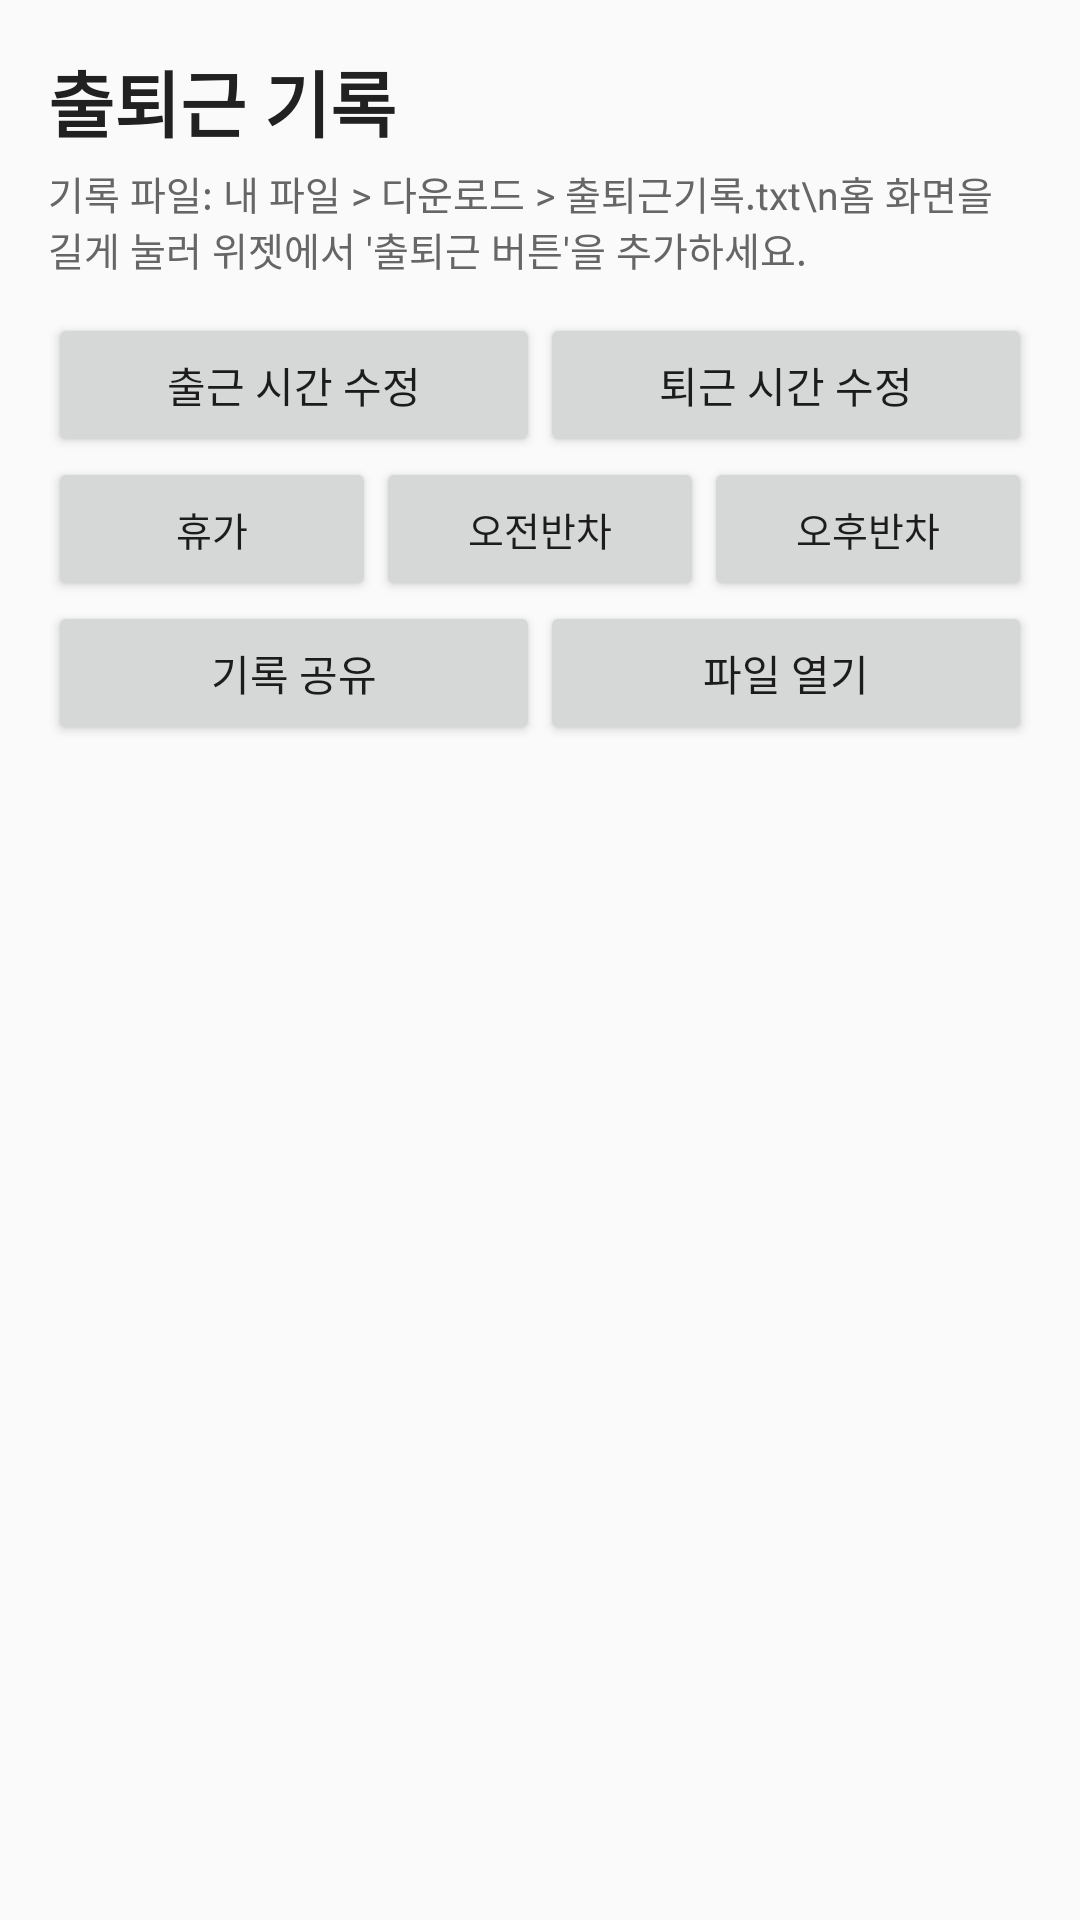

The Android layout XML behind this screen, and the referenced resources:
<!-- AndroidManifest.xml: application theme android:Theme.Material.Light.NoActionBar -->
<!-- res/layout/activity_main.xml -->
<?xml version="1.0" encoding="utf-8"?>
<LinearLayout xmlns:android="http://schemas.android.com/apk/res/android"
    android:id="@+id/root"
    android:layout_width="match_parent"
    android:layout_height="match_parent"
    android:background="#FAFAFA"
    android:orientation="vertical"
    android:padding="16dp">

    <TextView
        android:layout_width="match_parent"
        android:layout_height="wrap_content"
        android:text="@string/app_name"
        android:textColor="#212121"
        android:textSize="24sp"
        android:textStyle="bold" />

    <TextView
        android:layout_width="match_parent"
        android:layout_height="wrap_content"
        android:layout_marginTop="4dp"
        android:text="기록 파일: 내 파일 &gt; 다운로드 &gt; 출퇴근기록.txt\n홈 화면을 길게 눌러 위젯에서 '출퇴근 버튼'을 추가하세요."
        android:textColor="#666666"
        android:textSize="13sp" />

    <LinearLayout
        android:layout_width="match_parent"
        android:layout_height="wrap_content"
        android:layout_marginTop="12dp"
        android:orientation="horizontal">
        <Button
            android:id="@+id/btn_edit_in"
            android:layout_width="0dp"
            android:layout_height="wrap_content"
            android:layout_weight="1"
            android:text="출근 시간 수정" />
        <Button
            android:id="@+id/btn_edit_out"
            android:layout_width="0dp"
            android:layout_height="wrap_content"
            android:layout_weight="1"
            android:text="퇴근 시간 수정" />
    </LinearLayout>

    <LinearLayout
        android:layout_width="match_parent"
        android:layout_height="wrap_content"
        android:orientation="horizontal">
        <Button
            android:id="@+id/btn_leave_full"
            android:layout_width="0dp"
            android:layout_height="wrap_content"
            android:layout_weight="1"
            android:text="휴가"
            android:textSize="13sp" />
        <Button
            android:id="@+id/btn_leave_am"
            android:layout_width="0dp"
            android:layout_height="wrap_content"
            android:layout_weight="1"
            android:text="오전반차"
            android:textSize="13sp" />
        <Button
            android:id="@+id/btn_leave_pm"
            android:layout_width="0dp"
            android:layout_height="wrap_content"
            android:layout_weight="1"
            android:text="오후반차"
            android:textSize="13sp" />
    </LinearLayout>

    <LinearLayout
        android:layout_width="match_parent"
        android:layout_height="wrap_content"
        android:orientation="horizontal">
        <Button
            android:id="@+id/btn_share"
            android:layout_width="0dp"
            android:layout_height="wrap_content"
            android:layout_weight="1"
            android:text="기록 공유" />
        <Button
            android:id="@+id/btn_open"
            android:layout_width="0dp"
            android:layout_height="wrap_content"
            android:layout_weight="1"
            android:text="파일 열기" />
    </LinearLayout>

    <ScrollView
        android:layout_width="match_parent"
        android:layout_height="0dp"
        android:layout_marginTop="12dp"
        android:layout_weight="1">
        <TextView
            android:id="@+id/log_text"
            android:layout_width="match_parent"
            android:layout_height="wrap_content"
            android:fontFamily="monospace"
            android:textColor="#212121"
            android:textIsSelectable="true"
            android:textSize="15sp" />
    </ScrollView>
</LinearLayout>
<!-- resources referenced by this layout -->
<resources>
  <string name="app_name">출퇴근 기록</string>
</resources>
